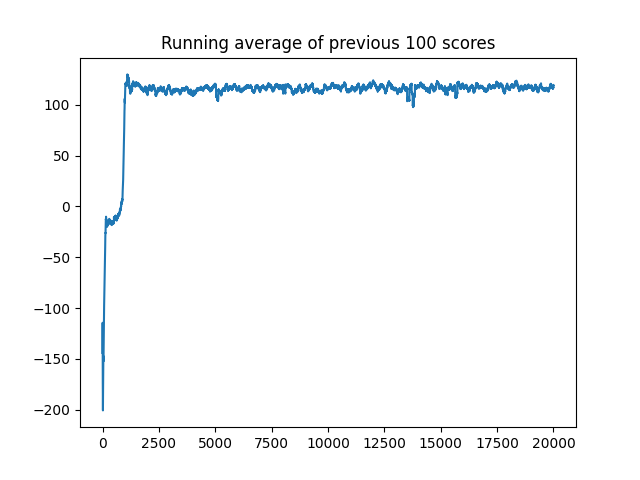

The data file committed next to this chart (first rows):
, 0
0, -144
1, -112.9
2, -134
3, -159.4
4, -21.57
5, -334.3
6, -184.4
7, -21.23
8, -258
9, -141.8
10, -396
11, -292.9
12, -184.3
13, -274
14, -136.9
15, -196.9
16, -142
17, -475.3
18, 16.64
19, -217.2
20, -228.8
21, -187.6
22, -63.38
23, -65.39
24, -88.01
25, -74.62
26, 7.532
27, -32.42
28, -91.39
29, -177.1
30, -92.34
31, 6.981
32, -136.9
33, -137
34, -106
35, -121.2
36, -119.1
37, -250.2
38, -96.04
39, -23.32
40, -315.5
41, -61.7
42, -276.6
43, -65.52
44, 20.85
45, -34.33
46, 43.33
47, -30.87
48, -33.82
49, -69.82
50, 8.8
51, -4.987
52, -19.02
53, -18.71
54, -236.6
55, 26.65
56, 80.24
57, 32.39
58, -1.436
59, 98.88
... 19,940 more rows
